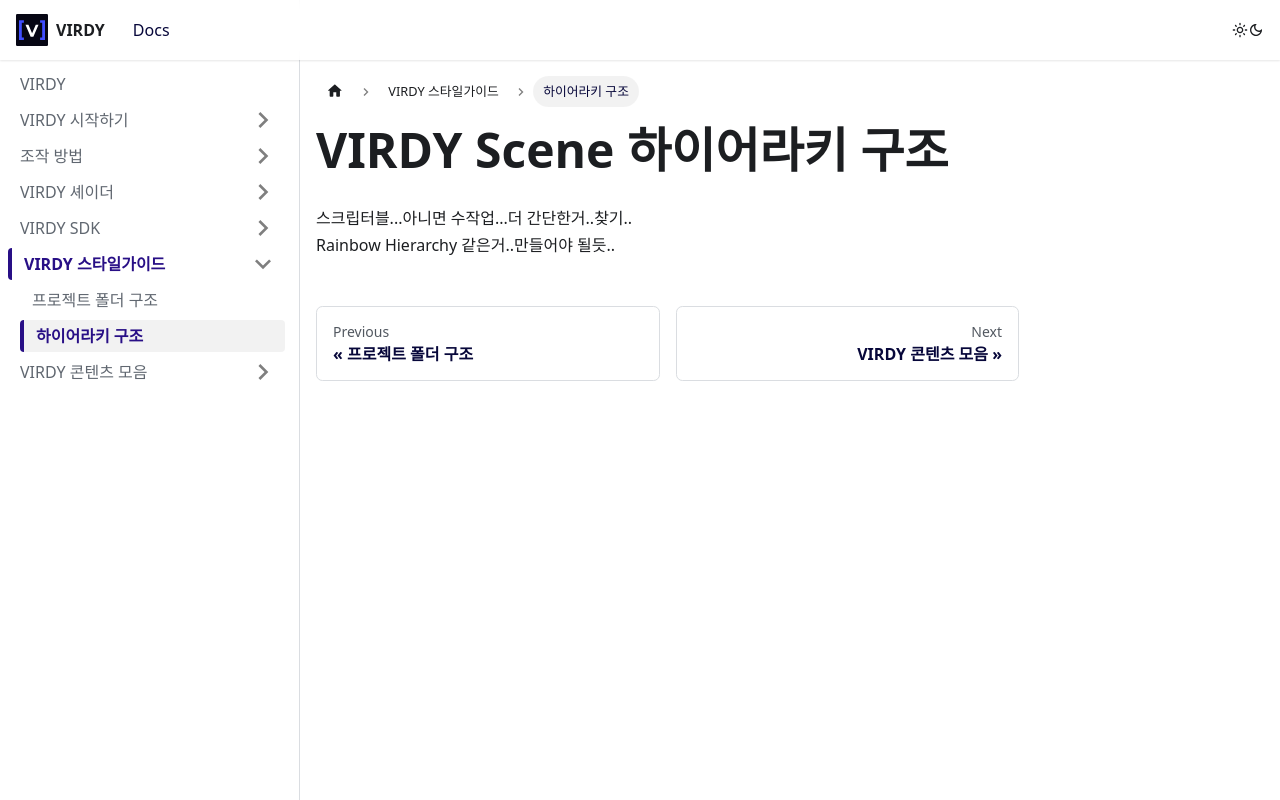

repository: PARABLE-Ent/VIRDY-Docs · page: docs/virdy-docs-folder_hierarchy/hierarchy/index.html · generator: docusaurus

---
description: 'VIRDY 프로젝트의 씬 하이어라키 구조 추천'
sidebar_label: '하이어라키 구조'
sidebar_position: 2
---

# VIRDY Scene 하이어라키 구조

스크립터블...아니면 수작업...더 간단한거..찾기.. <br/>
Rainbow Hierarchy 같은거..만들어야 될듯..
